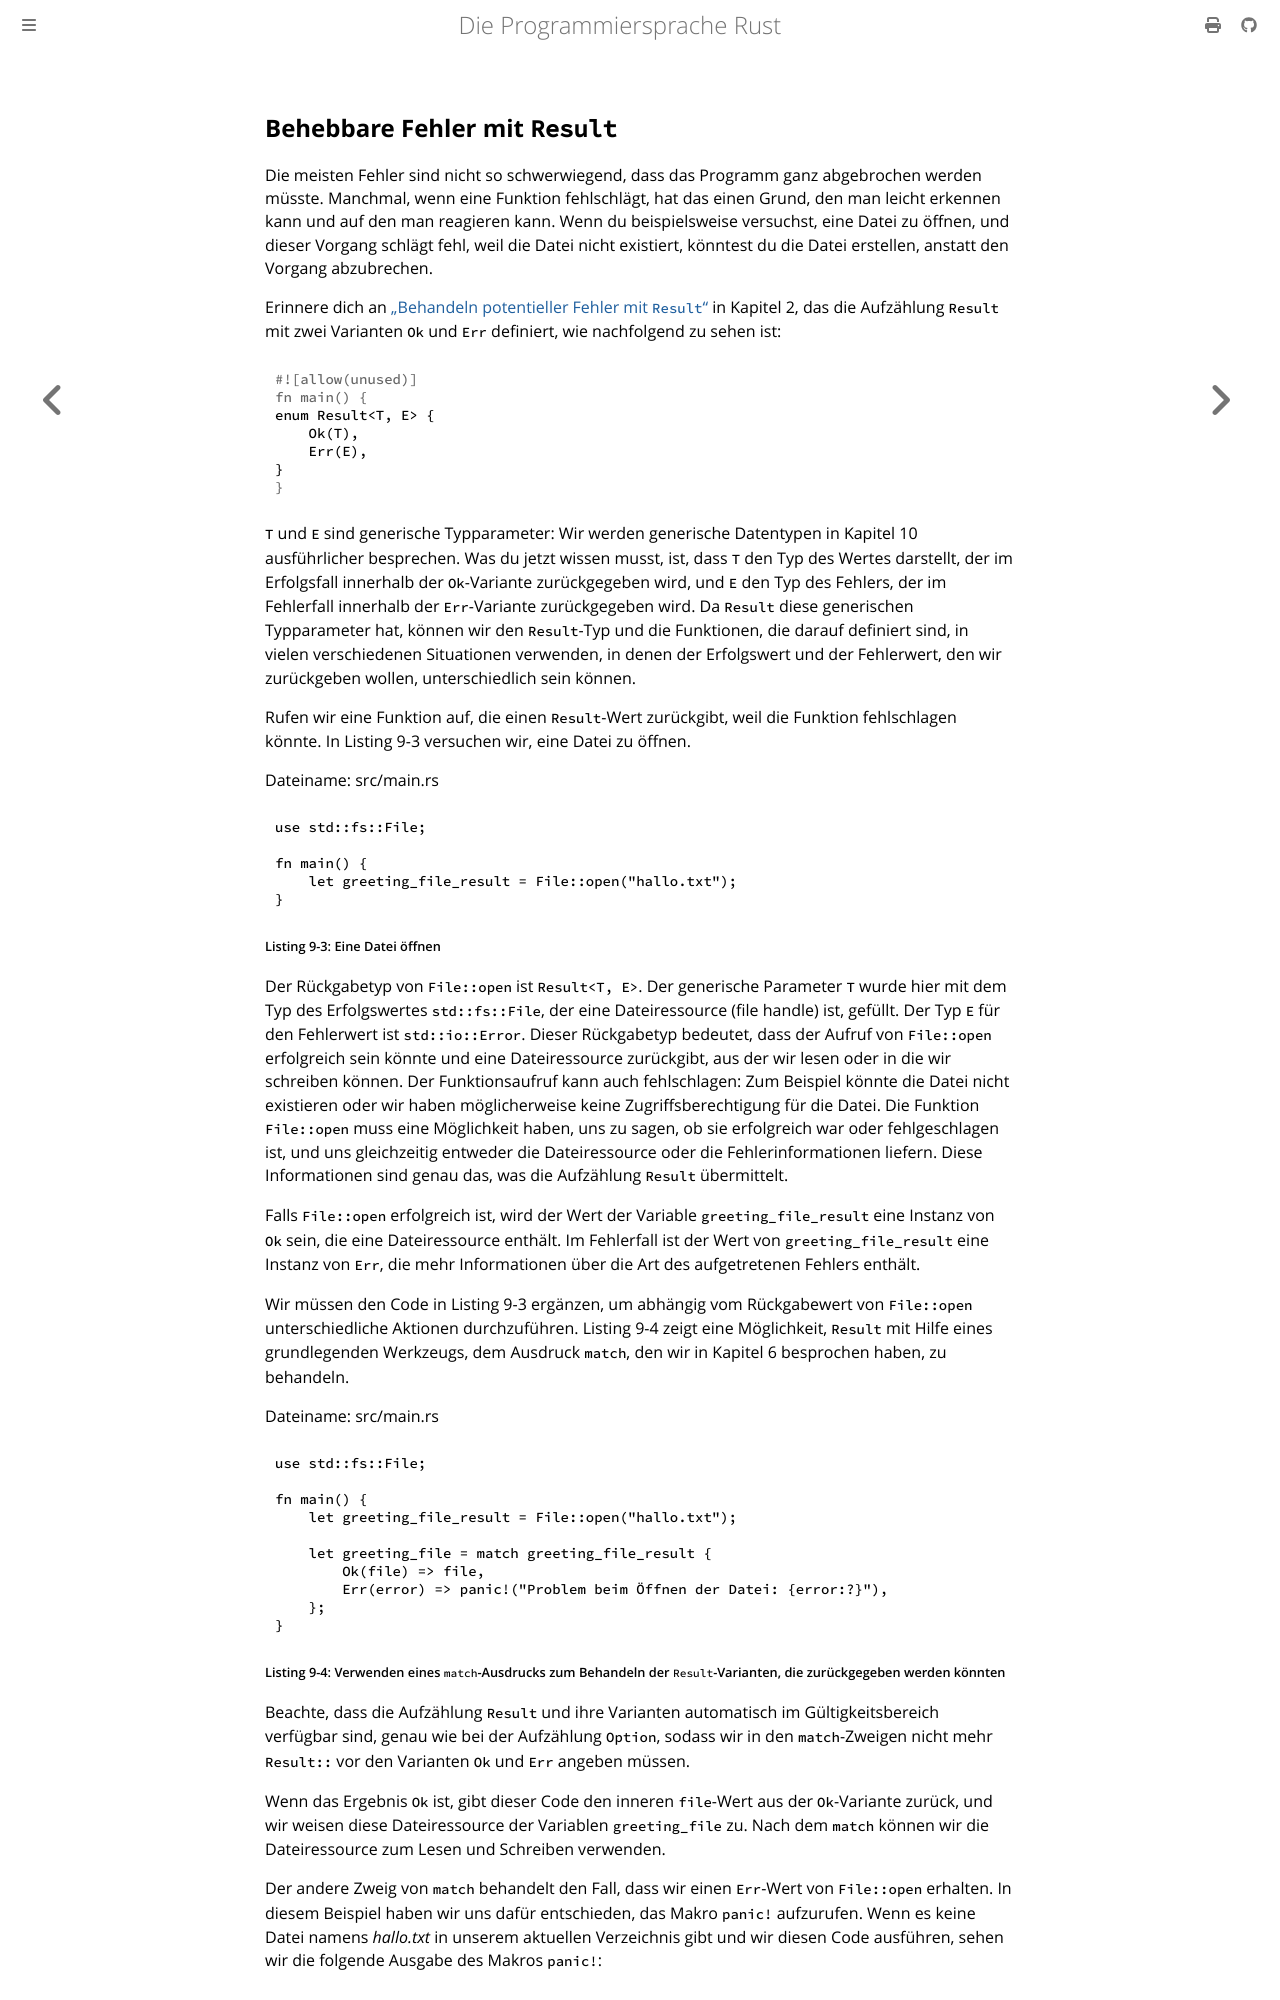

repository: rust-lang-de/rustbook-de · page: ch09-02-recoverable-errors-with-result.html · generator: mdbook

## Behebbare Fehler mit `Result`

Die meisten Fehler sind nicht so schwerwiegend, dass das Programm ganz
abgebrochen werden müsste. Manchmal, wenn eine Funktion fehlschlägt, hat das
einen Grund, den man leicht erkennen kann und auf den man reagieren kann. Wenn
du beispielsweise versuchst, eine Datei zu öffnen, und dieser Vorgang schlägt
fehl, weil die Datei nicht existiert, könntest du die Datei erstellen, anstatt
den Vorgang abzubrechen.

Erinnere dich an [„Behandeln potentieller Fehler mit `Result`“][handle_failure]
in Kapitel 2, das die Aufzählung `Result` mit zwei Varianten `Ok` und `Err`
definiert, wie nachfolgend zu sehen ist:

```rust
enum Result<T, E> {
    Ok(T),
    Err(E),
}
```

`T` und `E` sind generische Typparameter: Wir werden generische Datentypen in
Kapitel 10 ausführlicher besprechen. Was du jetzt wissen musst, ist, dass `T`
den Typ des Wertes darstellt, der im Erfolgsfall innerhalb der `Ok`-Variante
zurückgegeben wird, und `E` den Typ des Fehlers, der im Fehlerfall innerhalb
der `Err`-Variante zurückgegeben wird. Da `Result` diese generischen
Typparameter hat, können wir den `Result`-Typ und die Funktionen, die darauf
definiert sind, in vielen verschiedenen Situationen verwenden, in denen der
Erfolgswert und der Fehlerwert, den wir zurückgeben wollen, unterschiedlich
sein können.

Rufen wir eine Funktion auf, die einen `Result`-Wert zurückgibt, weil die
Funktion fehlschlagen könnte. In Listing 9-3 versuchen wir, eine Datei zu
öffnen.

<span class="filename">Dateiname: src/main.rs</span>

```rust
use std::fs::File;

fn main() {
    let greeting_file_result = File::open("hallo.txt");
}
```

<span class="caption">Listing 9-3: Eine Datei öffnen</span>

Der Rückgabetyp von `File::open` ist `Result<T, E>`. Der generische Parameter
`T` wurde hier mit dem Typ des Erfolgswertes `std::fs::File`, der eine
Dateiressource (file handle) ist, gefüllt. Der Typ `E` für den Fehlerwert ist
`std::io::Error`. Dieser Rückgabetyp bedeutet, dass der Aufruf von `File::open`
erfolgreich sein könnte und eine Dateiressource zurückgibt, aus der wir lesen
oder in die wir schreiben können. Der Funktionsaufruf kann auch fehlschlagen:
Zum Beispiel könnte die Datei nicht existieren oder wir haben möglicherweise
keine Zugriffsberechtigung für die Datei. Die Funktion `File::open` muss eine
Möglichkeit haben, uns zu sagen, ob sie erfolgreich war oder fehlgeschlagen
ist, und uns gleichzeitig entweder die Dateiressource oder die
Fehlerinformationen liefern. Diese Informationen sind genau das, was die
Aufzählung `Result` übermittelt.

Falls `File::open` erfolgreich ist, wird der Wert der Variable
`greeting_file_result` eine Instanz von `Ok` sein, die eine Dateiressource
enthält. Im Fehlerfall ist der Wert von `greeting_file_result` eine Instanz von
`Err`, die mehr Informationen über die Art des aufgetretenen Fehlers enthält.

Wir müssen den Code in Listing 9-3 ergänzen, um abhängig vom Rückgabewert von
`File::open` unterschiedliche Aktionen durchzuführen. Listing 9-4 zeigt eine
Möglichkeit, `Result` mit Hilfe eines grundlegenden Werkzeugs, dem Ausdruck
`match`, den wir in Kapitel 6 besprochen haben, zu behandeln.

<span class="filename">Dateiname: src/main.rs</span>

```rust,should_panic
use std::fs::File;

fn main() {
    let greeting_file_result = File::open("hallo.txt");

    let greeting_file = match greeting_file_result {
        Ok(file) => file,
        Err(error) => panic!("Problem beim Öffnen der Datei: {error:?}"),
    };
}
```

<span class="caption">Listing 9-4: Verwenden eines `match`-Ausdrucks zum
Behandeln der `Result`-Varianten, die zurückgegeben werden könnten</span>

Beachte, dass die Aufzählung `Result` und ihre Varianten automatisch im
Gültigkeitsbereich verfügbar sind, genau wie bei der Aufzählung `Option`,
sodass wir in den `match`-Zweigen nicht mehr `Result::` vor den Varianten `Ok`
und `Err` angeben müssen.

Wenn das Ergebnis `Ok` ist, gibt dieser Code den inneren `file`-Wert aus der
`Ok`-Variante zurück, und wir weisen diese Dateiressource der Variablen
`greeting_file` zu. Nach dem `match` können wir die Dateiressource zum Lesen und
Schreiben verwenden.

Der andere Zweig von `match` behandelt den Fall, dass wir einen `Err`-Wert von
`File::open` erhalten. In diesem Beispiel haben wir uns dafür entschieden, das
Makro `panic!` aufzurufen. Wenn es keine Datei namens _hallo.txt_ in unserem
aktuellen Verzeichnis gibt und wir diesen Code ausführen, sehen wir die
folgende Ausgabe des Makros `panic!`:

```console
$ cargo run
   Compiling error-handling v0.1.0 (file:///projects/error-handling)
    Finished `dev` profile [unoptimized + debuginfo] target(s) in 0.73s
     Running `target/debug/error-handling`
